Photos from the image-classification dataset "dataset" in the GitHub repository almatov1/potato-python. Its 2 classes are: potato, purslane.

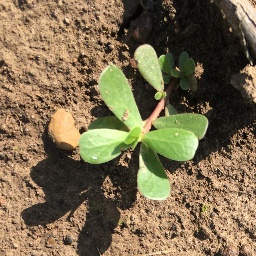
Label: purslane

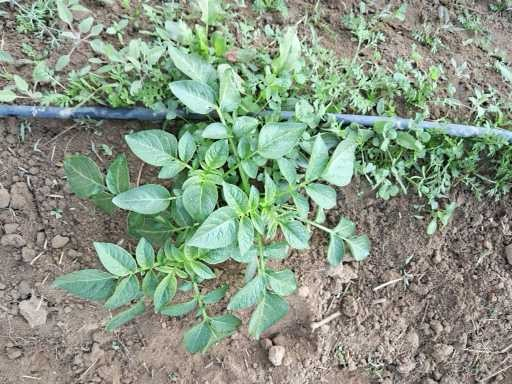
Label: potato

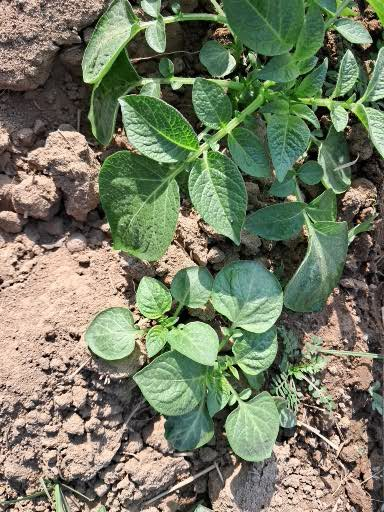
Label: potato

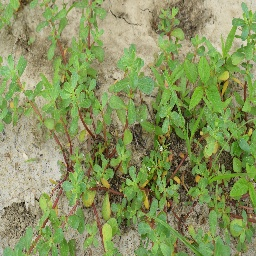
Label: purslane

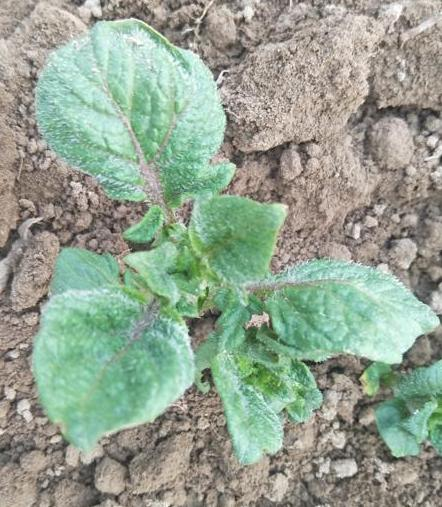
Label: potato

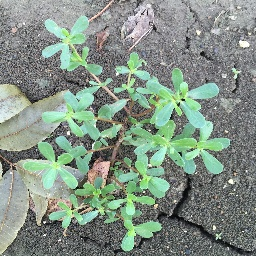
Label: purslane
